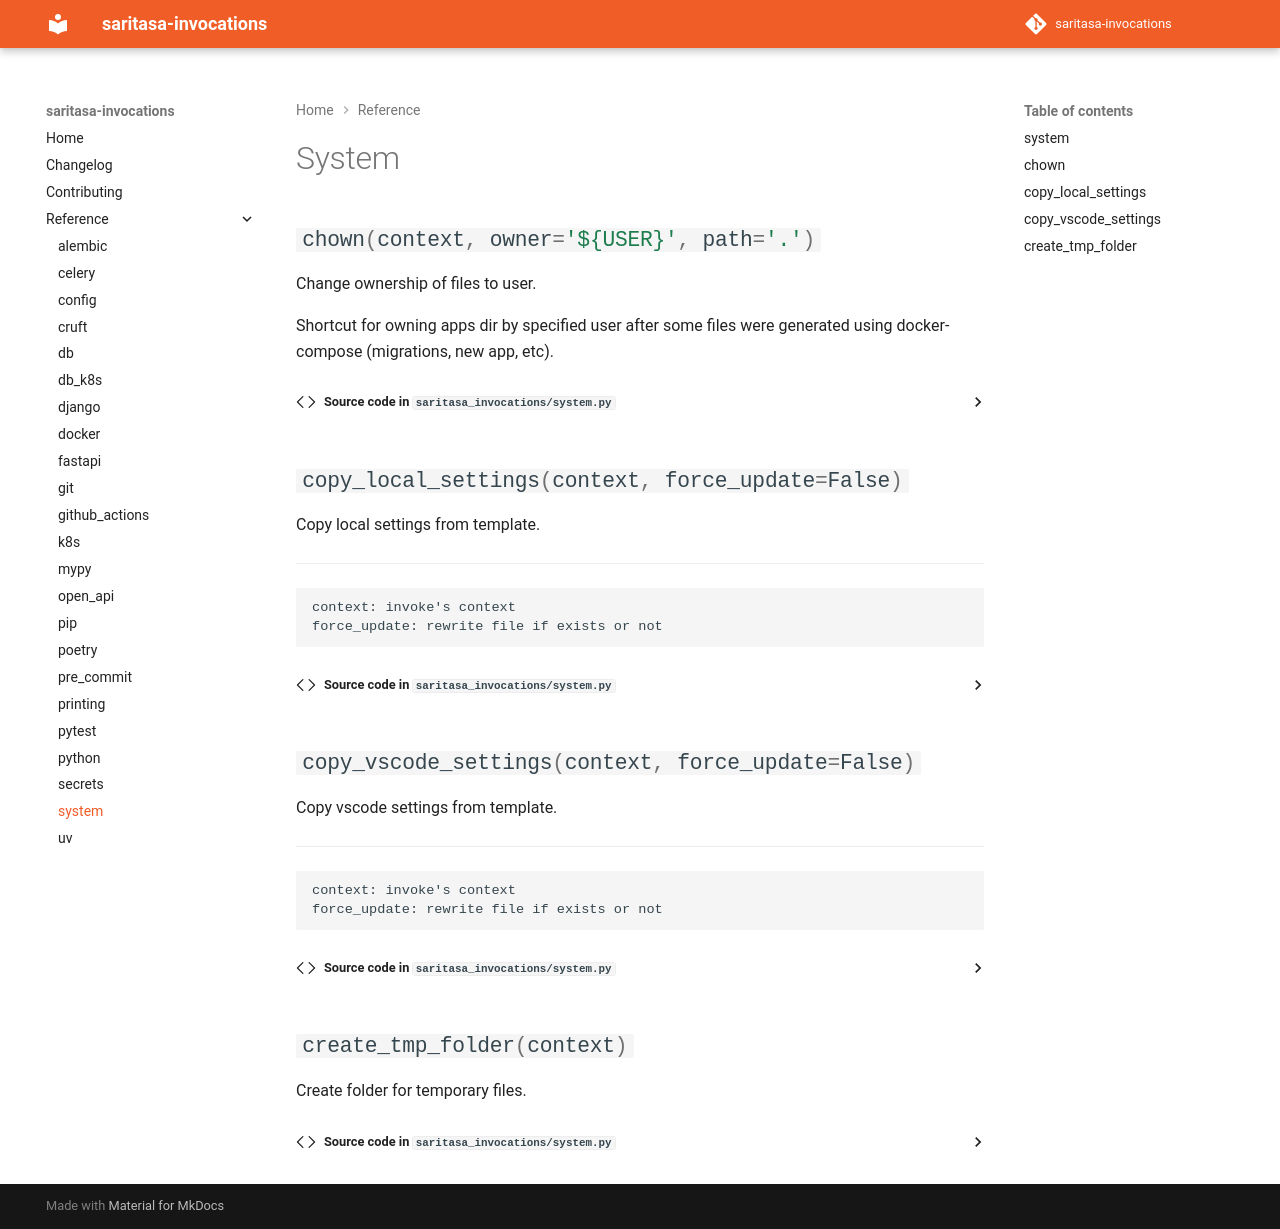

repository: saritasa-nest/saritasa-invocations · page: 1.13.0/reference/system/index.html · generator: mkdocs

# System

:::saritasa_invocations.system
